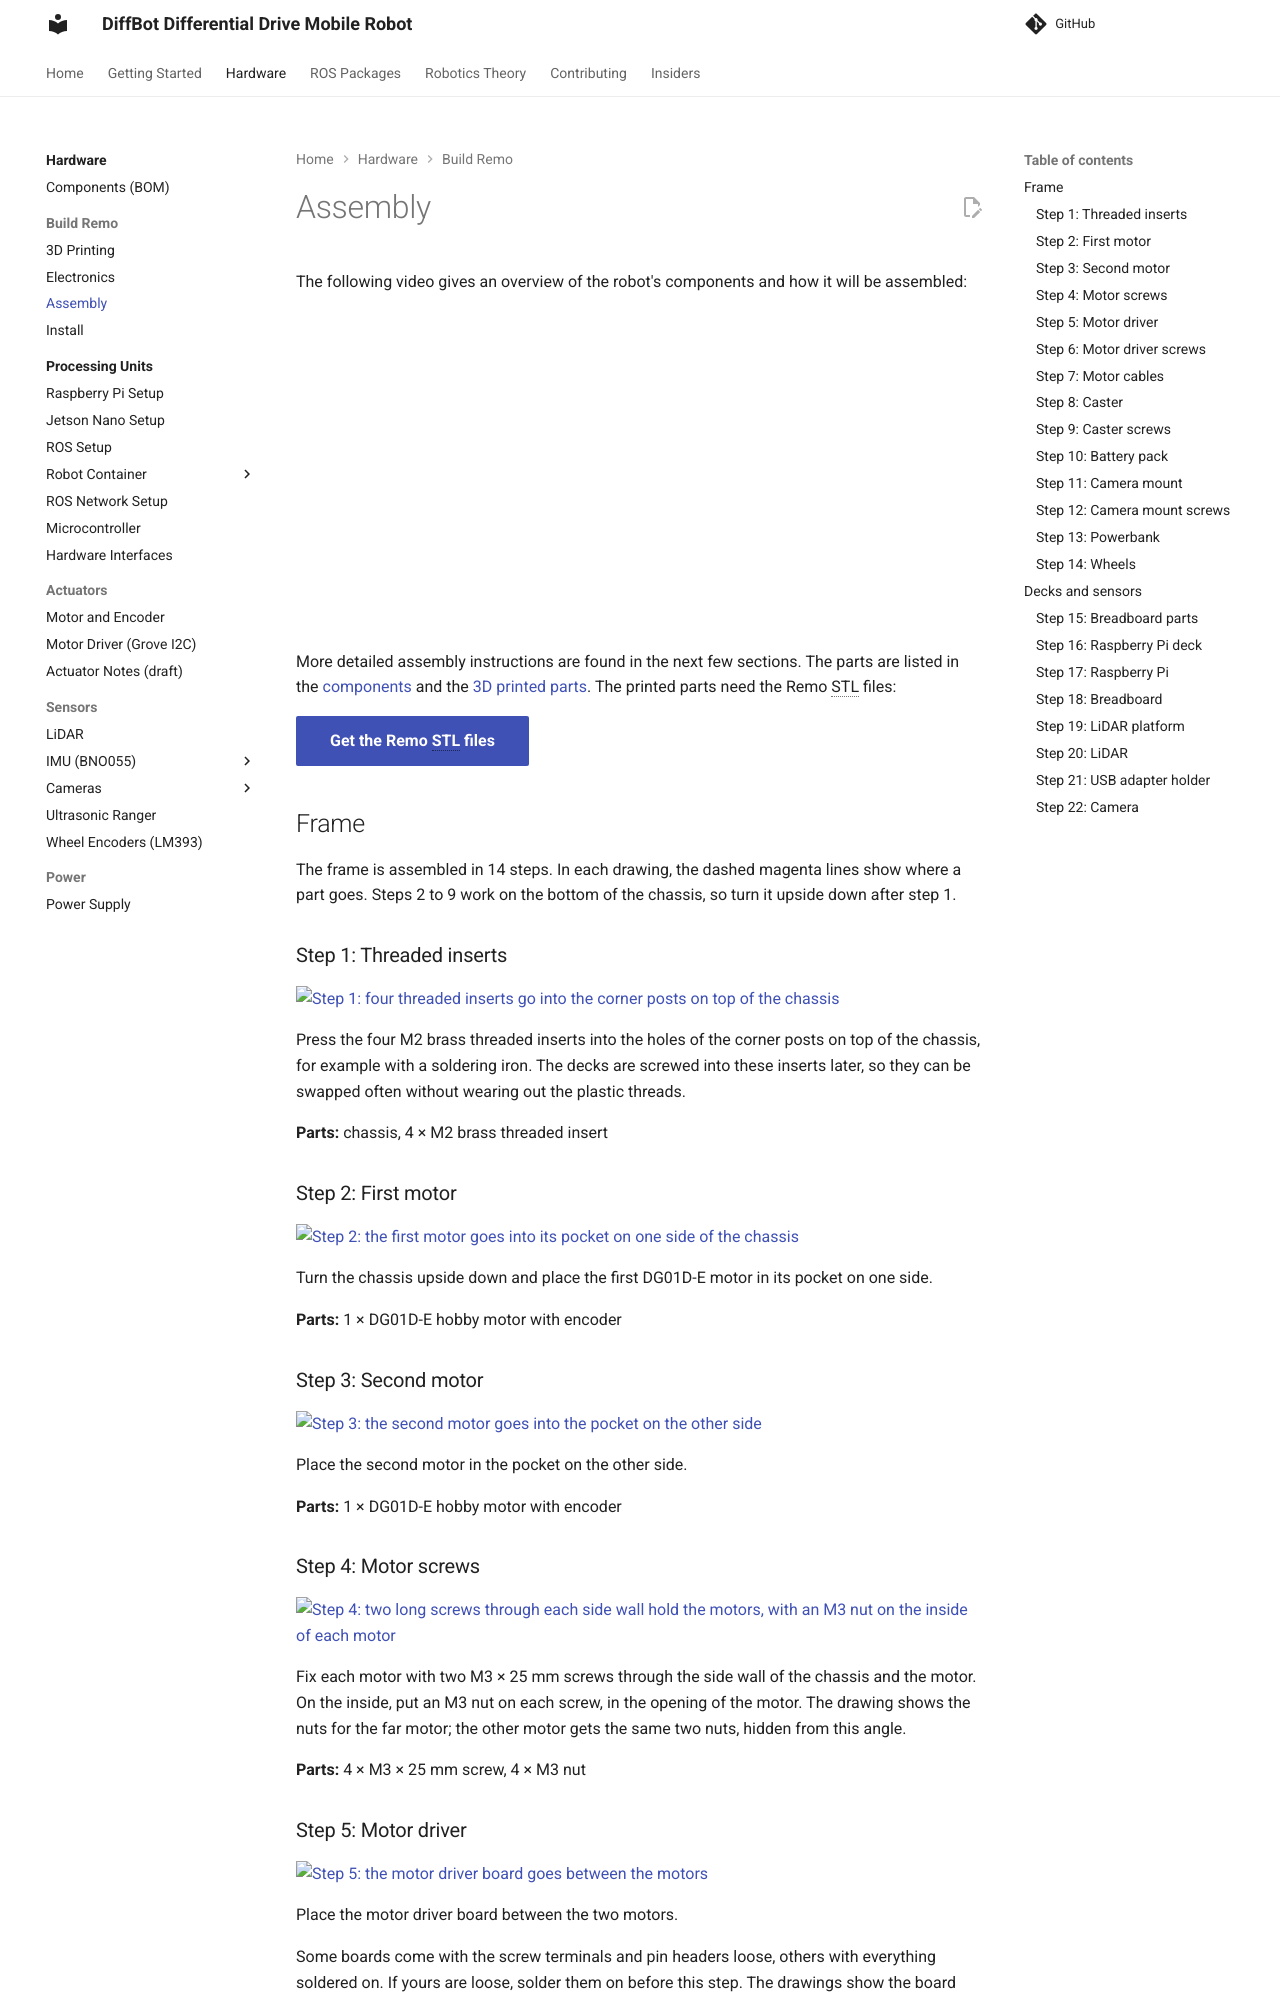

repository: ros-mobile-robots/ros-mobile-robots.github.io · page: pr-preview/pr-150/hardware_setup/assembly/index.html · generator: mkdocs

# Assembly

The following video gives an overview of the robot's components and how it will be assembled:

<iframe width="560" height="315" data-consent-src="https://www.youtube-nocookie.com/embed/6aAEbtfVbAk" title="YouTube video player" frameborder="0" allow="accelerometer; autoplay; clipboard-write; encrypted-media; gyroscope; picture-in-picture" allowfullscreen></iframe>

More detailed assembly instructions are found in the next few sections.
The parts are listed in the [components](../components.md) and the [3D printed parts](3D_print.md).
The printed parts need the Remo STL files:

<a class="md-button md-button--primary" href="https://fjp.gumroad.com/l/GnMpU">Get the Remo STL files</a>

## Frame

The frame is assembled in 14 steps. In each drawing, the dashed magenta lines show where a part goes.
Steps 2 to 9 work on the bottom of the chassis, so turn it upside down after step 1.

### Step 1: Threaded inserts

![Step 1: four threaded inserts go into the corner posts on top of the chassis](images/frame/01-threaded-inserts.svg)

Press the four M2 brass threaded inserts into the holes of the corner posts on top of the chassis, for example with a soldering iron.
The decks are screwed into these inserts later, so they can be swapped often without wearing out the plastic threads.

**Parts:** chassis, 4 × M2 brass threaded insert

### Step 2: First motor

![Step 2: the first motor goes into its pocket on one side of the chassis](images/frame/02-first-motor.svg)

Turn the chassis upside down and place the first DG01D-E motor in its pocket on one side.

**Parts:** 1 × DG01D-E hobby motor with encoder

### Step 3: Second motor

![Step 3: the second motor goes into the pocket on the other side](images/frame/03-second-motor.svg)

Place the second motor in the pocket on the other side.

**Parts:** 1 × DG01D-E hobby motor with encoder

### Step 4: Motor screws

![Step 4: two long screws through each side wall hold the motors, with an M3 nut on the inside of each motor](images/frame/04-motor-screws.svg)

Fix each motor with two M3 × 25 mm screws through the side wall of the chassis and the motor.
On the inside, put an M3 nut on each screw, in the opening of the motor.
The drawing shows the nuts for the far motor; the other motor gets the same two nuts, hidden from this angle.

**Parts:** 4 × M3 × 25 mm screw, 4 × M3 nut

### Step 5: Motor driver

![Step 5: the motor driver board goes between the motors](images/frame/05-motor-driver.svg)

Place the motor driver board between the two motors.

Some boards come with the screw terminals and pin headers loose, others with everything soldered on.
If yours are loose, solder them on before this step. The drawings show the board without them.
The cables are connected in step 7, once the board is screwed in.

**Parts:** Adafruit DC Motor (+ Stepper) FeatherWing

### Step 6: Motor driver screws

![Step 6: four screws hold the motor driver board](images/frame/06-motor-driver-screws.svg)

Fix the board with four screws.

**Parts:** 4 × M2 self-tapping screw
